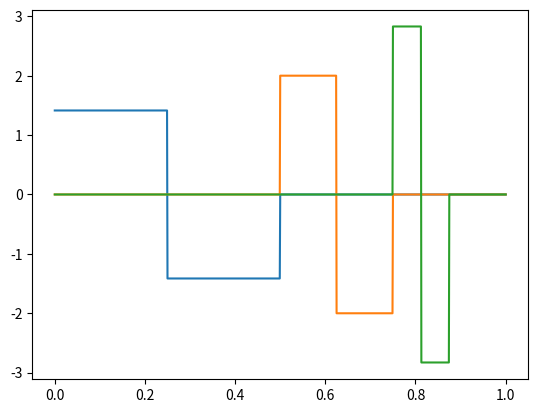

Here is the Python script that generated this plot:
import numpy
import matplotlib.pyplot as plt

def scaling(x):
    if( x >= 0 and x < 1):
        val = 1.0
    else:
        val = 0.0
    return val

def wavelet(x):
    return scaling(2*x) - scaling(2*x-1)

    
def scaling_nl(n, l, x):
    factor = 2.0**n
    return numpy.sqrt(factor) * scaling(factor*x-l)

def wavelet_nl(n, l, x):
    factor = 2.0**n
    return numpy.sqrt(factor) * wavelet(factor*x-l)

if __name__ == '__main__':
    x = numpy.arange(0, 1.0001, 0.001);
    w00 = numpy.array([wavelet_nl(0,0,x[i]) for i in range(x.size)])
    w10 = numpy.array([wavelet_nl(1,0,x[i]) for i in range(x.size)])
    w11 = numpy.array([wavelet_nl(1,1,x[i]) for i in range(x.size)])
    w20 = numpy.array([wavelet_nl(2,0,x[i]) for i in range(x.size)])
    w21 = numpy.array([wavelet_nl(2,1,x[i]) for i in range(x.size)])
    w22 = numpy.array([wavelet_nl(2,2,x[i]) for i in range(x.size)])
    w23 = numpy.array([wavelet_nl(2,3,x[i]) for i in range(x.size)])
    w30 = numpy.array([wavelet_nl(3,0,x[i]) for i in range(x.size)])
    w31 = numpy.array([wavelet_nl(3,1,x[i]) for i in range(x.size)])
    w32 = numpy.array([wavelet_nl(3,2,x[i]) for i in range(x.size)])
    w33 = numpy.array([wavelet_nl(3,3,x[i]) for i in range(x.size)])
    w34 = numpy.array([wavelet_nl(3,4,x[i]) for i in range(x.size)])
    w35 = numpy.array([wavelet_nl(3,5,x[i]) for i in range(x.size)])
    w36 = numpy.array([wavelet_nl(3,6,x[i]) for i in range(x.size)])
    w37 = numpy.array([wavelet_nl(3,7,x[i]) for i in range(x.size)])
    plt.plot(x, w10)
    plt.plot(x, w22)
    plt.plot(x, w36)
    plt.show()


    
